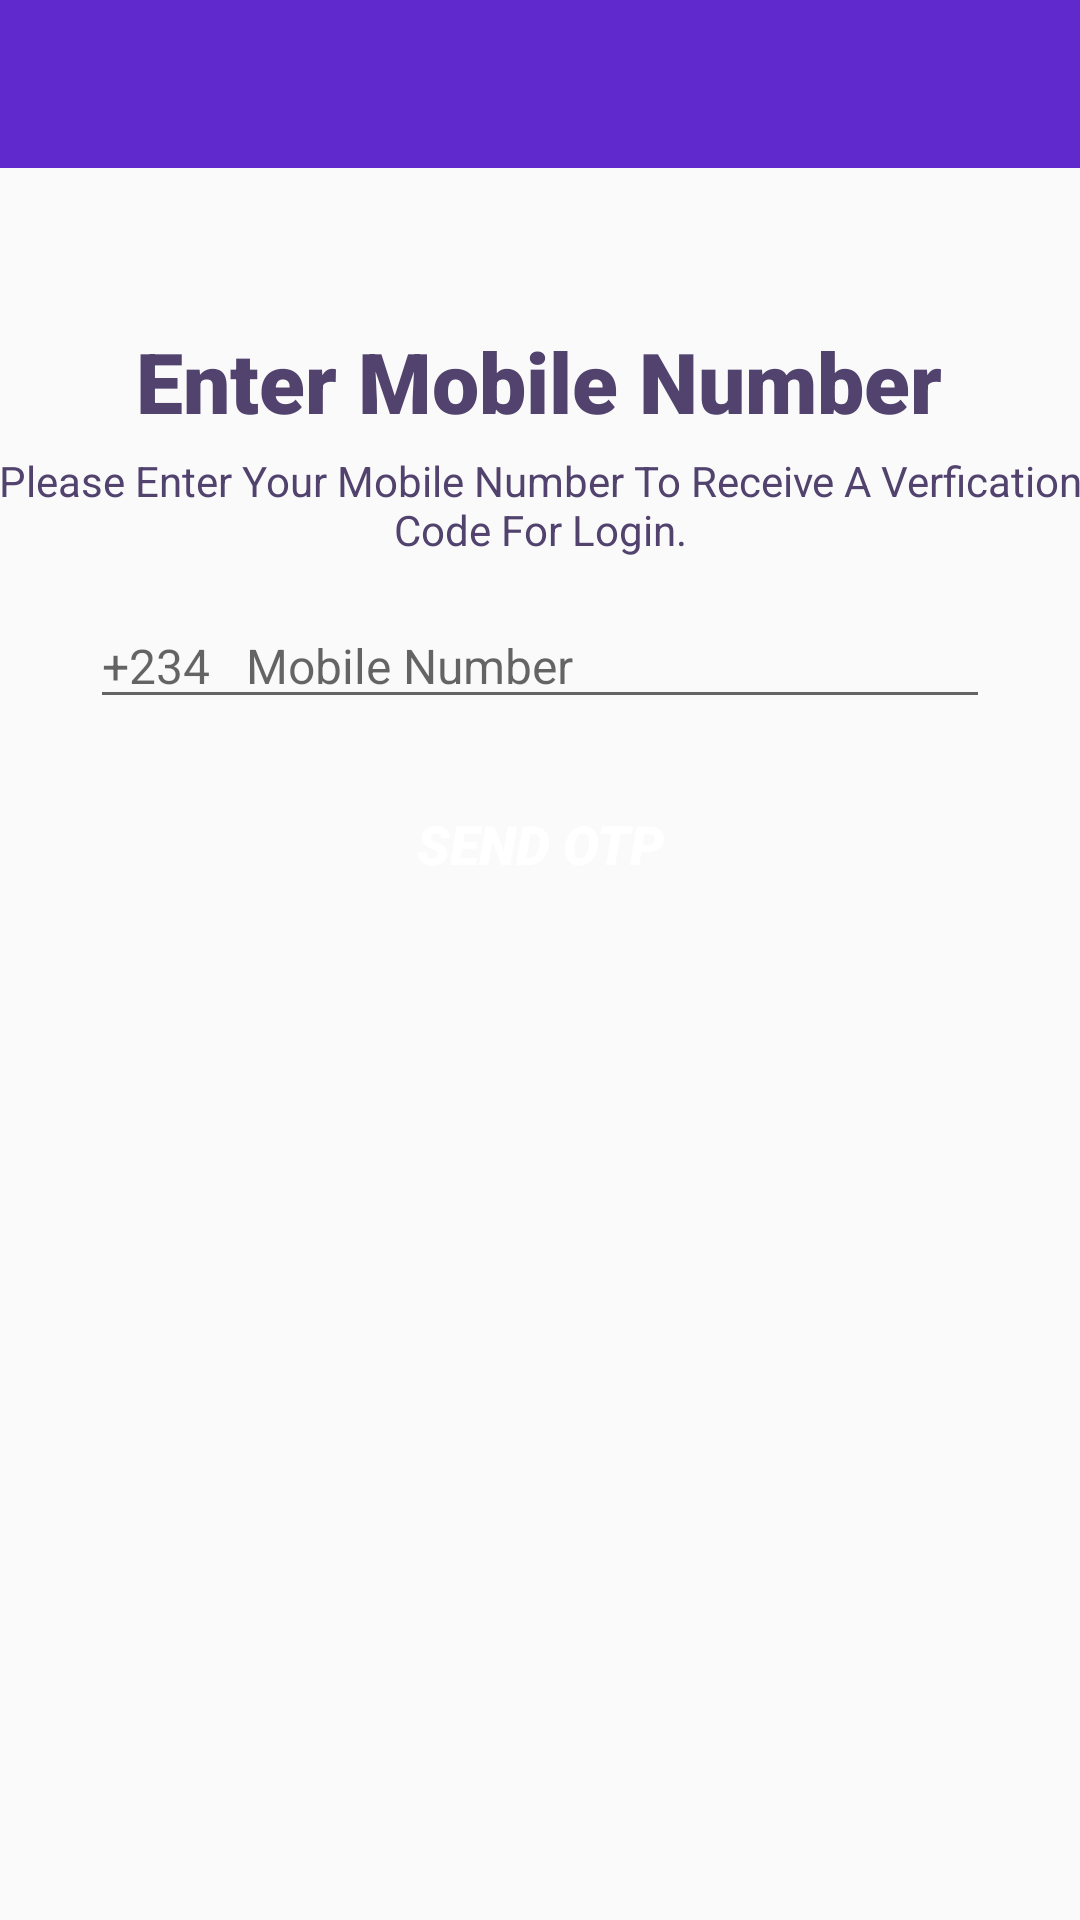

Here is an Android app screen rendered from its layout file. Give the layout XML and the strings, colors and styles it references.
<!-- AndroidManifest.xml: application theme AppTheme -->
<!-- res/layout/activity_main.xml -->
<?xml version="1.0" encoding="utf-8"?>
<androidx.constraintlayout.widget.ConstraintLayout xmlns:android="http://schemas.android.com/apk/res/android"
    xmlns:app="http://schemas.android.com/apk/res-auto"
    xmlns:tools="http://schemas.android.com/tools"
    android:layout_width="match_parent"
    android:layout_height="match_parent"
    tools:context=".MainActivity">

    <androidx.appcompat.widget.Toolbar
        android:id="@+id/toolbar_main"
        android:layout_width="match_parent"
        android:layout_height="wrap_content"
        android:background="@color/colorPrimary"
        app:layout_constraintEnd_toEndOf="parent"
        app:layout_constraintStart_toStartOf="parent"
        app:layout_constraintTop_toTopOf="parent"
        app:theme="@style/ToolBarStyle"
        tools:ignore="MissingConstraints"
        tools:targetApi="lollipop" />


    <TextView
        android:id="@+id/Name"
        android:layout_width="wrap_content"
        android:layout_height="wrap_content"
        android:layout_marginLeft="30dp"
        android:layout_marginRight="30dp"
        android:fontFamily="sans-serif-black"
        android:gravity="center"
        android:text="Enter Mobile Number"
        android:textColor="@color/colorPrimaryDark"
        android:textSize="28sp"
        android:textStyle="bold"
        app:layout_constraintBottom_toBottomOf="parent"
        app:layout_constraintHorizontal_bias="0.492"
        app:layout_constraintLeft_toLeftOf="parent"
        app:layout_constraintRight_toRightOf="parent"
        app:layout_constraintTop_toTopOf="parent"
        app:layout_constraintVertical_bias="0.18" />

    <TextView
        android:id="@+id/textView"
        android:layout_width="386dp"
        android:layout_height="42dp"
        android:layout_marginTop="5dp"
        android:text="Please Enter Your Mobile Number To Receive A Verfication Code For Login."
        android:textAlignment="center"
        android:textColor="#51436D"
        android:textSize="14sp"
        app:layout_constraintBottom_toBottomOf="parent"
        app:layout_constraintEnd_toEndOf="@+id/Name"
        app:layout_constraintStart_toStartOf="@+id/Name"
        app:layout_constraintTop_toBottomOf="@+id/Name"
        app:layout_constraintVertical_bias="0.0" />

    <EditText
        android:id="@+id/editText"
        android:layout_width="match_parent"
        android:layout_height="wrap_content"
        android:layout_marginStart="30dp"
        android:layout_marginEnd="30dp"
        android:ems="10"
        android:hint="+234   Mobile Number"
        android:inputType="phone"
        android:textColor="#51436D"
        android:textSize="16sp"
        app:layout_constraintBottom_toBottomOf="parent"
        app:layout_constraintEnd_toEndOf="parent"
        app:layout_constraintStart_toStartOf="parent"
        app:layout_constraintTop_toBottomOf="@+id/textView"
        app:layout_constraintVertical_bias="0.01999998"
        tools:textColorHint="#51436D" />

    <Button
        android:id="@+id/btnSendOTP"
        android:layout_width="0dp"
        android:layout_height="wrap_content"
        android:layout_marginStart="30dp"
        android:layout_marginEnd="30dp"
        android:background="@drawable/custom_button"
        android:fontFamily="sans-serif-black"
        android:gravity="center"
        android:text="Send OTP"
        android:textColor="#FFFFFF"
        android:textSize="18sp"
        android:textStyle="italic"
        app:layout_constraintBottom_toBottomOf="parent"
        app:layout_constraintEnd_toEndOf="parent"
        app:layout_constraintStart_toStartOf="parent"
        app:layout_constraintTop_toBottomOf="@+id/editText"
        app:layout_constraintVertical_bias="0.050000012" />

</androidx.constraintlayout.widget.ConstraintLayout>
<!-- resources referenced by this layout -->
<resources>
  <color name="colorPrimary">#5F29CE</color>
  <color name="colorPrimaryDark">#51436D</color>
  <style name="ToolBarStyle" parent="Theme.AppCompat">
          <item name="android:textColorPrimary">@android:color/white</item>
          <item name="android:textColorSecondary">@android:color/white</item>
          <item name="actionMenuTextColor">@android:color/white</item>
      </style>
  <style name="AppTheme" parent="Theme.AppCompat.Light.DarkActionBar">
          
          <item name="colorPrimary">@color/colorPrimary</item>
          <item name="colorPrimaryDark">@color/colorPrimaryDark</item>
          <item name="colorAccent">@color/colorAccent</item>
          <item name="windowActionBar">false</item>
          <item name="windowNoTitle">true</item>
  
      </style>
  <color name="colorAccent">#725EFF</color>
</resources>
